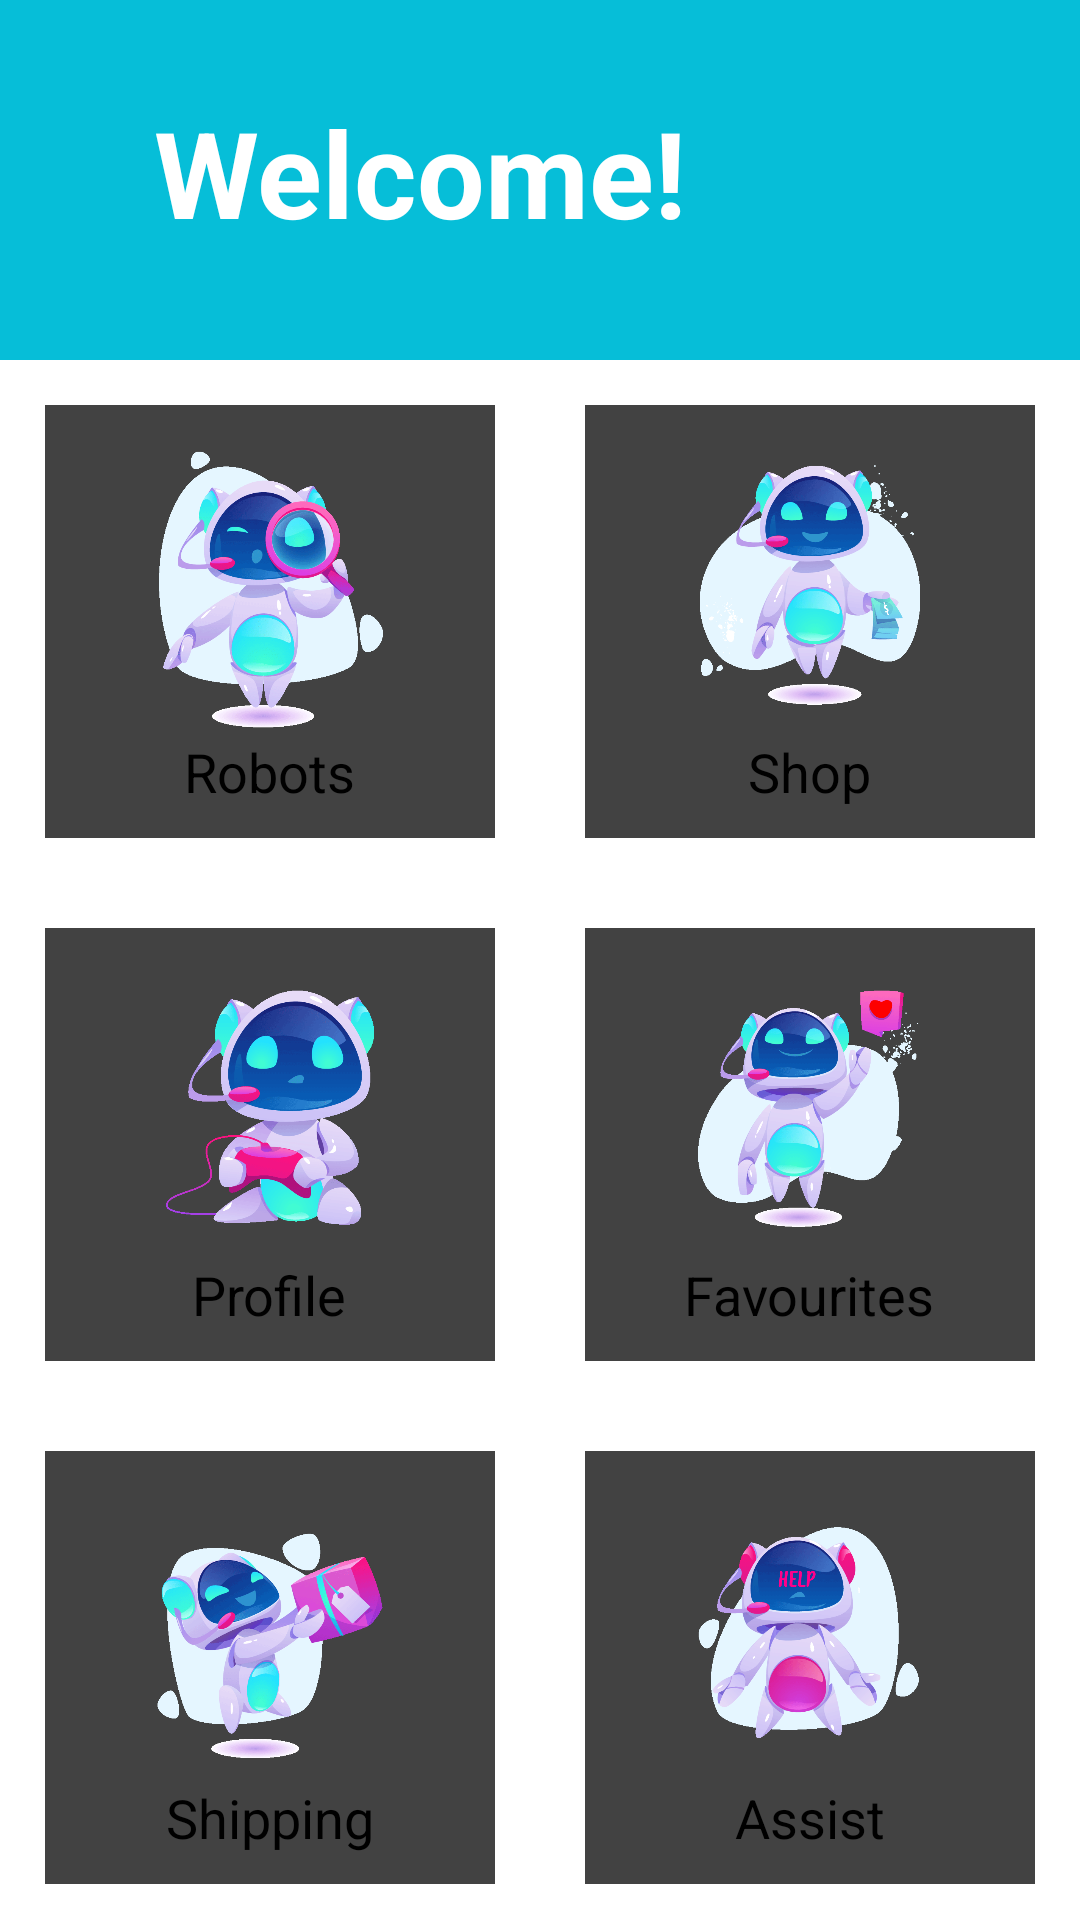

The Android layout XML behind this screen, and the referenced resources:
<!-- AndroidManifest.xml: application theme Theme.ToolShop -->
<!-- res/layout/fragment_menu.xml -->
<?xml version="1.0" encoding="utf-8"?>
<LinearLayout xmlns:android="http://schemas.android.com/apk/res/android"
    xmlns:app="http://schemas.android.com/apk/res-auto"
    xmlns:tools="http://schemas.android.com/tools"
    android:orientation="vertical"
    android:layout_width="match_parent"
    android:layout_height="match_parent"
    android:id="@+id/menufragment"
    android:background="@color/white"
    tools:context=".Views.ui.fragments.MenuFragment"
    >

    <LinearLayout
        android:layout_width="match_parent"
        android:layout_height="match_parent"
        android:orientation="vertical"
        >

        <RelativeLayout
            android:layout_width="match_parent"
            android:layout_height="120dp"
            android:layout_marginLeft="0dp"
            android:layout_marginTop="0dp"
            android:layout_marginRight="0dp"
            android:background="@color/colour_blue">

            <ImageView
                android:layout_width="100dp"
                android:layout_height="120dp"
                android:layout_alignParentRight="true"
                android:layout_marginRight="25dp"
                app:srcCompat="@drawable/second">
            </ImageView>

            <TextView
                android:layout_width="280dp"
                android:layout_height="115dp"
                android:gravity="center"
                android:text="Welcome!"
                android:textColor="@color/white"
                android:textSize="40sp"
                android:textStyle="bold">
            </TextView>
        </RelativeLayout>
        <ScrollView
            android:layout_width="match_parent"
            android:layout_height="wrap_content">
            <GridLayout
                android:layout_width="match_parent"
                android:layout_height="wrap_content"
                android:columnCount="2"
                android:rowCount="3">
                <androidx.cardview.widget.CardView
                    android:layout_width="100dp"
                    android:layout_height="wrap_content"
                    android:layout_columnWeight="1"
                    android:layout_rowWeight="1"
                    app:cardElevation="5dp"
                    android:layout_margin="15dp"
                    android:id="@+id/card_robot">

                    <LinearLayout
                        android:layout_width="match_parent"
                        android:layout_height="match_parent"
                        android:gravity="center"
                        android:orientation="vertical"
                        android:padding="10dp">

                        <ImageView
                            android:layout_width="100dp"
                            android:layout_height="100dp"
                            android:src="@drawable/buscar">
                        </ImageView>

                        <TextView
                            android:layout_width="wrap_content"
                            android:layout_height="wrap_content"
                            android:text="Robots"
                            android:textAlignment="center"
                            android:textSize="18sp">
                        </TextView>
                    </LinearLayout>
                </androidx.cardview.widget.CardView>

                <androidx.cardview.widget.CardView
                    android:layout_width="100dp"
                    android:layout_height="wrap_content"
                    android:layout_columnWeight="1"
                    android:layout_rowWeight="1"
                    app:cardElevation="5dp"
                    android:layout_margin="15dp"
                    android:id="@+id/card_shopping">
                    <LinearLayout
                        android:layout_width="match_parent"
                        android:layout_height="match_parent"
                        android:orientation="vertical"
                        android:gravity="center"
                        android:padding="10dp">
                        <ImageView
                            android:layout_width="100dp"
                            android:layout_height="100dp"
                            android:src="@drawable/compra">
                        </ImageView>

                        <TextView
                            android:layout_width="wrap_content"
                            android:layout_height="wrap_content"
                            android:textAlignment="center"
                            android:textSize="18sp"
                            android:text="Shop">
                        </TextView>
                    </LinearLayout>
                </androidx.cardview.widget.CardView>

                <androidx.cardview.widget.CardView
                    android:layout_width="100dp"
                    android:layout_height="wrap_content"
                    android:layout_columnWeight="1"
                    android:layout_rowWeight="1"
                    app:cardElevation="5dp"
                    android:layout_margin="15dp"
                    android:id="@+id/card_profile">
                    <LinearLayout
                        android:layout_width="match_parent"
                        android:layout_height="match_parent"
                        android:orientation="vertical"
                        android:gravity="center"
                        android:padding="10dp">
                        <ImageView
                            android:layout_width="100dp"
                            android:layout_height="100dp"
                            android:src="@drawable/perfil">
                        </ImageView>
                        <TextView
                            android:layout_width="wrap_content"
                            android:layout_height="wrap_content"
                            android:textSize="18sp"
                            android:textAlignment="center"
                            android:text="Profile"
                            >
                        </TextView>
                    </LinearLayout>
                </androidx.cardview.widget.CardView>

                <androidx.cardview.widget.CardView
                    android:layout_width="100dp"
                    android:layout_height="wrap_content"
                    android:layout_columnWeight="1"
                    android:layout_rowWeight="1"
                    app:cardElevation="5dp"
                    android:layout_margin="15dp"
                    android:id="@+id/card_favourites">
                    <LinearLayout
                        android:layout_width="match_parent"
                        android:layout_height="match_parent"
                        android:orientation="vertical"
                        android:gravity="center"
                        android:padding="10dp">
                        <ImageView
                            android:layout_width="100dp"
                            android:layout_height="100dp"
                            android:src="@drawable/favoritos">
                        </ImageView>
                        <TextView
                            android:layout_width="wrap_content"
                            android:layout_height="wrap_content"
                            android:textSize="18sp"
                            android:textAlignment="center"
                            android:text="Favourites"
                            >
                        </TextView>
                    </LinearLayout>
                </androidx.cardview.widget.CardView>

                <androidx.cardview.widget.CardView
                    android:layout_width="100dp"
                    android:layout_height="wrap_content"
                    android:layout_columnWeight="1"
                    android:layout_rowWeight="1"
                    app:cardElevation="5dp"
                    android:layout_margin="15dp"
                    android:id="@+id/card_shipping">
                    <LinearLayout
                        android:layout_width="match_parent"
                        android:layout_height="match_parent"
                        android:orientation="vertical"
                        android:gravity="center"
                        android:padding="10dp">
                        <ImageView
                            android:layout_width="100dp"
                            android:layout_height="100dp"
                            android:src="@drawable/envios">
                        </ImageView>
                        <TextView
                            android:layout_width="wrap_content"
                            android:layout_height="wrap_content"
                            android:textSize="18sp"
                            android:textAlignment="center"
                            android:text="Shipping"
                            >
                        </TextView>
                    </LinearLayout>
                </androidx.cardview.widget.CardView>

                <androidx.cardview.widget.CardView
                    android:layout_width="100dp"
                    android:layout_height="wrap_content"
                    android:layout_columnWeight="1"
                    android:layout_rowWeight="1"
                    app:cardElevation="5dp"
                    android:layout_margin="15dp"
                    android:id="@+id/card_help">
                    <LinearLayout
                        android:layout_width="match_parent"
                        android:layout_height="match_parent"
                        android:orientation="vertical"
                        android:gravity="center"
                        android:padding="10dp">
                        <ImageView
                            android:layout_width="100dp"
                            android:layout_height="100dp"
                            android:src="@drawable/ayuda">
                        </ImageView>

                        <TextView
                            android:layout_width="wrap_content"
                            android:layout_height="wrap_content"
                            android:text="Assist"
                            android:textAlignment="center"
                            android:textSize="18sp"></TextView>
                    </LinearLayout>
                </androidx.cardview.widget.CardView>

            </GridLayout>
        </ScrollView>
    </LinearLayout>

</LinearLayout>
<!-- resources referenced by this layout -->
<resources>
  <color name="colour_blue">#06BED8</color>
  <color name="white">#FFFFFFFF</color>
  <!-- drawable ayuda: gif bitmap (drawable, 44580 bytes) -->
  <!-- drawable buscar: gif bitmap (drawable, 60973 bytes) -->
  <!-- drawable compra: gif bitmap (drawable, 46246 bytes) -->
  <!-- drawable envios: gif bitmap (drawable, 52524 bytes) -->
  <!-- drawable favoritos: gif bitmap (drawable, 44176 bytes) -->
  <!-- drawable perfil: gif bitmap (drawable, 47117 bytes) -->
  <!-- drawable second: gif bitmap (drawable, 141633 bytes) -->
  <style name="Theme.ToolShop" parent="Theme.AppCompat.Light.DarkActionBar">
          
          <item name="colorPrimary">@color/colour_lightGreen</item>
          <item name="colorPrimaryDark">#8EEAB3</item>
          <item name="colorAccent">@color/teal_200</item>
          
      </style>
  <color name="colour_lightGreen">#42CE8E</color>
  <color name="teal_200">#FF03DAC5</color>
</resources>
